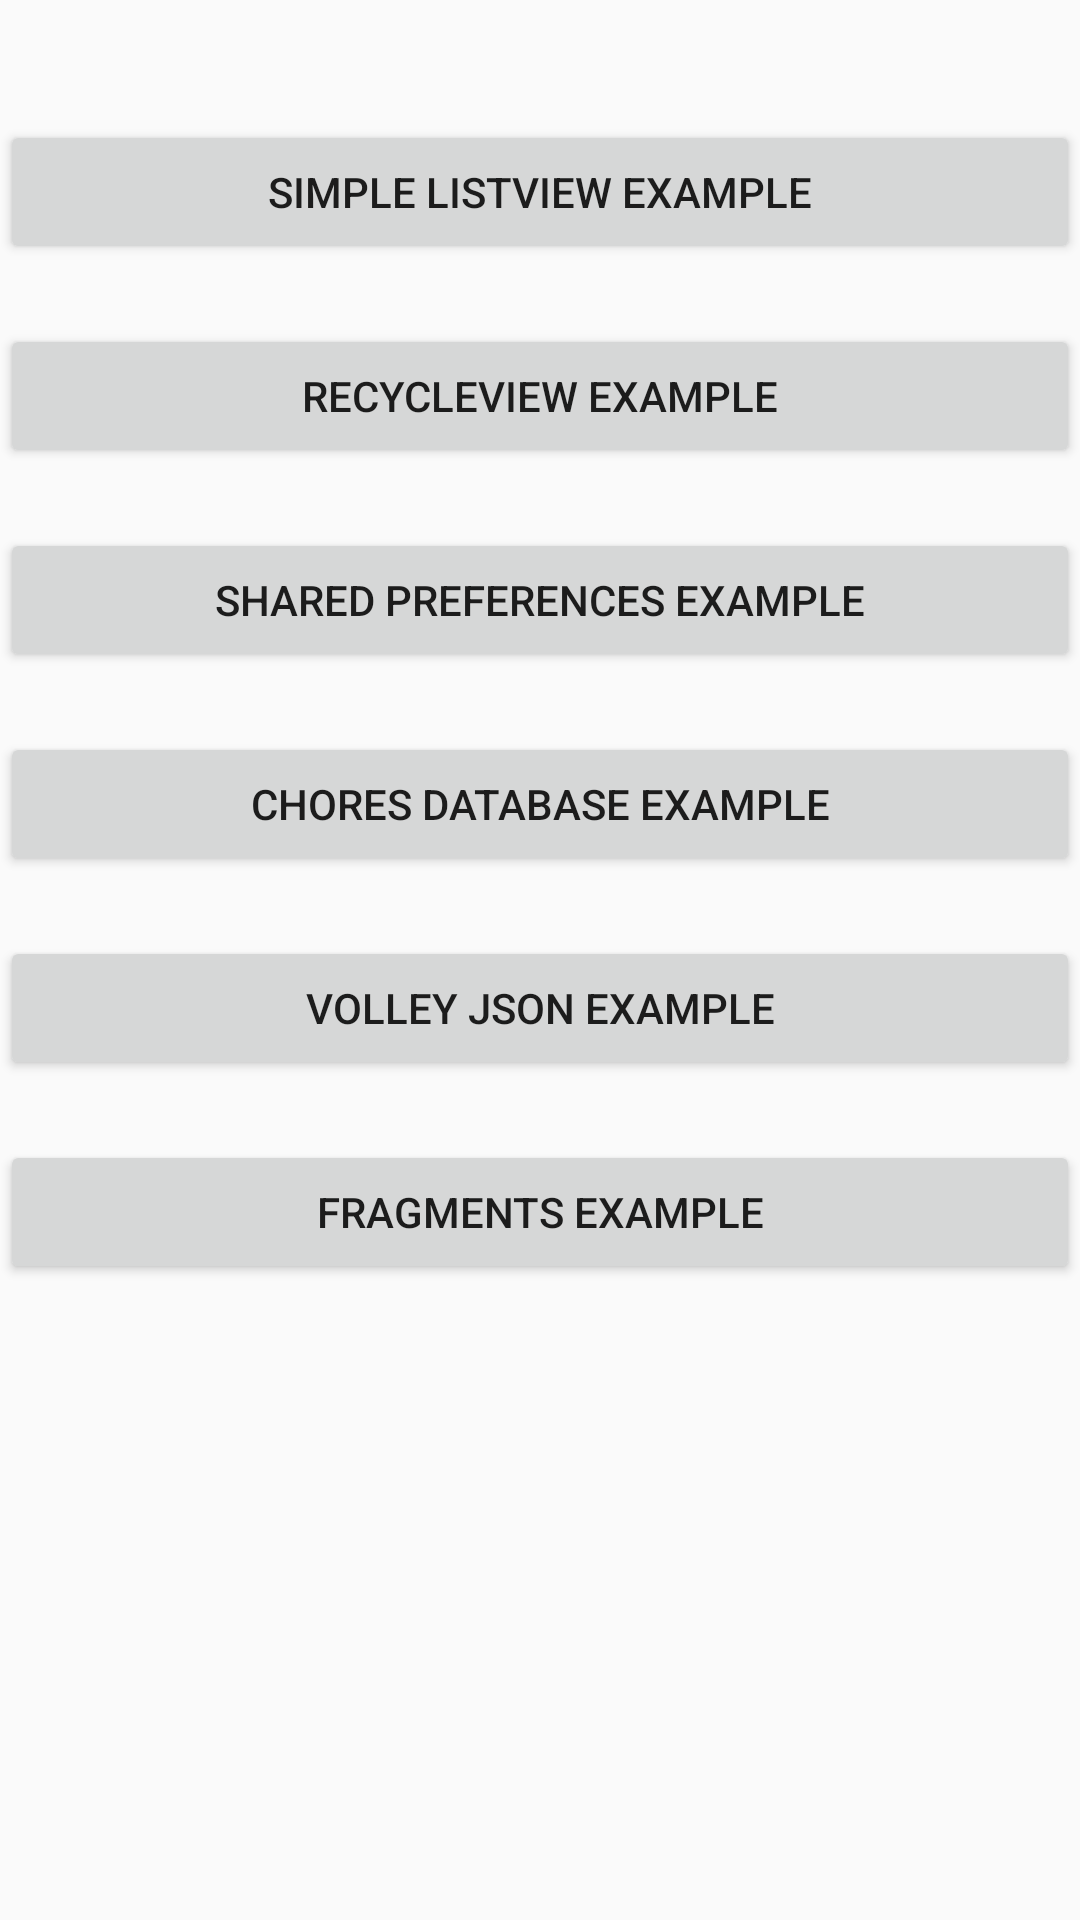

This screen was rendered from an Android layout file. Write that file and the resources it references.
<!-- AndroidManifest.xml: application theme AppTheme -->
<!-- res/layout/activity_example_selection.xml -->
<?xml version="1.0" encoding="utf-8"?>
<android.support.constraint.ConstraintLayout xmlns:android="http://schemas.android.com/apk/res/android"
    xmlns:app="http://schemas.android.com/apk/res-auto"
    xmlns:tools="http://schemas.android.com/tools"
    android:layout_width="match_parent"
    android:layout_height="match_parent"
    tools:context=".ExampleSelection">


    <ScrollView
        android:layout_width="0dp"
        android:layout_height="0dp"
        app:layout_constraintBottom_toBottomOf="parent"
        app:layout_constraintEnd_toEndOf="parent"
        app:layout_constraintStart_toStartOf="parent"
        app:layout_constraintTop_toTopOf="parent">

        <LinearLayout
            android:layout_width="match_parent"
            android:layout_height="wrap_content"
            android:orientation="vertical">

            <Button
                android:id="@+id/btnSimpleListView"
                android:layout_width="match_parent"
                android:layout_height="wrap_content"
                android:layout_marginTop="40dp"
                android:elevation="0dp"
                android:text="Simple ListView Example"
                android:textAlignment="center"
                app:layout_constraintEnd_toEndOf="parent"
                app:layout_constraintStart_toStartOf="parent"
                app:layout_constraintTop_toTopOf="parent" />

            <Button
                android:id="@+id/btnRecycleView"
                android:layout_width="match_parent"
                android:layout_height="wrap_content"
                android:layout_marginTop="20dp"
                android:text="RecycleView Example"
                app:layout_constraintEnd_toEndOf="parent"
                app:layout_constraintStart_toStartOf="parent"
                app:layout_constraintTop_toBottomOf="@+id/btnSimpleListView" />

            <Button
                android:id="@+id/btnSharedPrefs"
                android:layout_width="match_parent"
                android:layout_height="wrap_content"
                android:layout_marginTop="20dp"
                android:text="@string/txtBotonSharedPrefsExample"
                app:layout_constraintEnd_toEndOf="parent"
                app:layout_constraintStart_toStartOf="parent"
                app:layout_constraintTop_toBottomOf="@+id/btnRecycleView" />

            <Button
                android:id="@+id/btnChoresDatabase"
                android:layout_width="match_parent"
                android:layout_height="wrap_content"
                android:layout_marginTop="20dp"
                android:text="@string/txtBotonChoresDatabaseExample"
                app:layout_constraintEnd_toEndOf="parent"
                app:layout_constraintStart_toStartOf="parent"
                app:layout_constraintTop_toBottomOf="@+id/btnSharedPrefs" />

            <Button
                android:id="@+id/btnVolleyJsonExample"
                android:layout_width="match_parent"
                android:layout_height="wrap_content"
                android:layout_marginTop="20dp"
                android:text="@string/txtBotonVolleyJsonExample"
                app:layout_constraintEnd_toEndOf="parent"
                app:layout_constraintHorizontal_bias="0.503"
                app:layout_constraintStart_toStartOf="parent"
                app:layout_constraintTop_toBottomOf="@+id/btnChoresDatabase" />

            <Button
                android:id="@+id/btnMotivationalExample"
                android:layout_width="match_parent"
                android:layout_height="wrap_content"
                android:layout_marginTop="20dp"
                android:text="@string/txtMotivationalExample"
                app:layout_constraintEnd_toEndOf="parent"
                app:layout_constraintHorizontal_bias="0.503"
                app:layout_constraintStart_toStartOf="parent"
                app:layout_constraintTop_toBottomOf="@+id/btnVolleyJsonExample" />


        </LinearLayout>
    </ScrollView>
</android.support.constraint.ConstraintLayout>
<!-- resources referenced by this layout -->
<resources>
  <string name="txtBotonChoresDatabaseExample">Chores Database Example</string>
  <string name="txtBotonSharedPrefsExample">Shared Preferences Example</string>
  <string name="txtBotonVolleyJsonExample">Volley Json Example</string>
  <string name="txtMotivationalExample">Fragments Example</string>
  <style name="AppTheme" parent="Theme.AppCompat.Light.DarkActionBar">
          
          <item name="colorPrimary">@color/colorPrimary</item>
          <item name="colorPrimaryDark">@color/colorPrimaryDark</item>
          <item name="colorAccent">@color/colorAccent</item>
      </style>
  <color name="colorPrimary">#3F51B5</color>
  <color name="colorPrimaryDark">#303F9F</color>
  <color name="colorAccent">#FF4081</color>
</resources>
